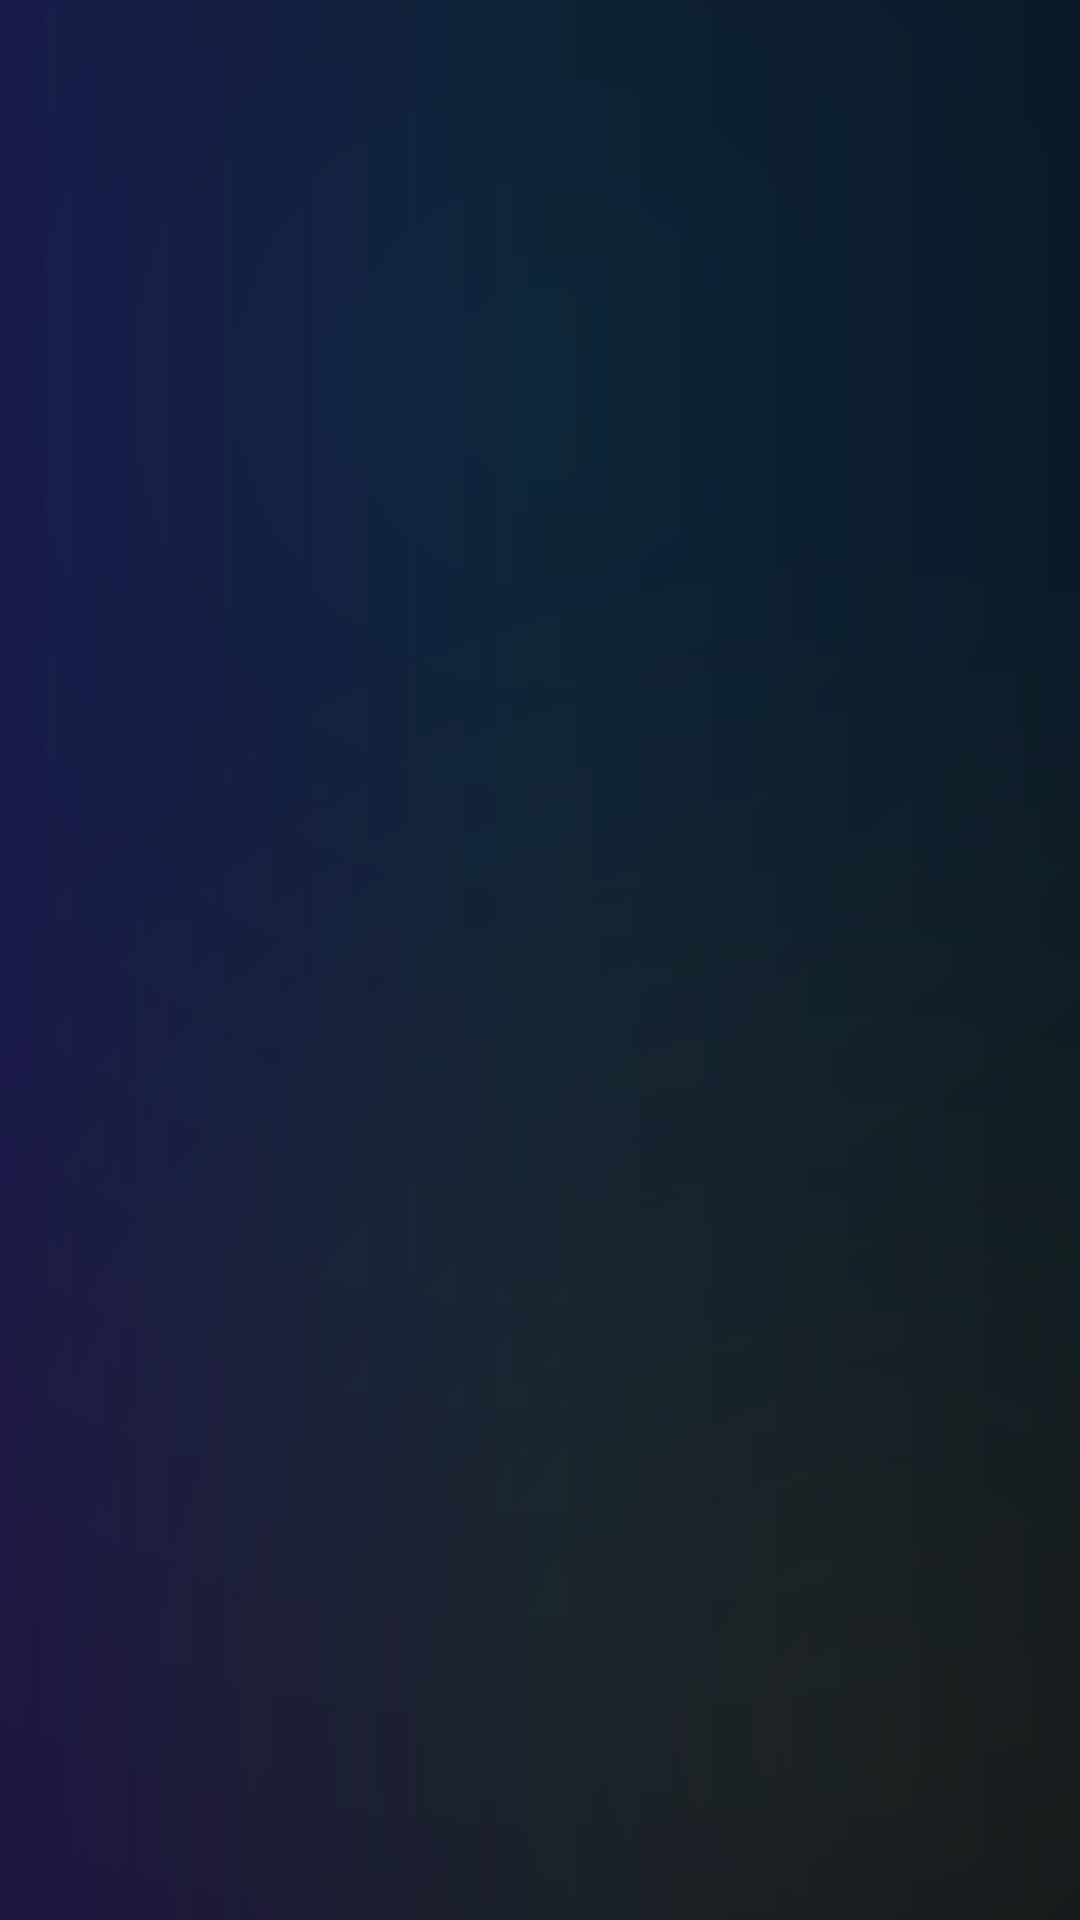

The Android layout XML behind this screen, and the referenced resources:
<!-- AndroidManifest.xml: application theme Theme.Blackholeglow -->
<!-- res/layout/fragment_animated_wallpapers.xml -->
<?xml version="1.0" encoding="utf-8"?>
<LinearLayout
    xmlns:android="http://schemas.android.com/apk/res/android"
    xmlns:app="http://schemas.android.com/apk/res-auto"
    android:layout_width="match_parent"
    android:layout_height="match_parent"
    android:orientation="vertical"
    android:background="@drawable/bg_orbix_gradient">

    
    <HorizontalScrollView
        android:id="@+id/category_scroll_view"
        android:layout_width="match_parent"
        android:layout_height="wrap_content"
        android:scrollbars="none"
        android:paddingStart="8dp"
        android:paddingEnd="8dp"
        android:paddingTop="8dp"
        android:paddingBottom="4dp"
        android:fillViewport="true">

        <com.google.android.material.chip.ChipGroup
            android:id="@+id/chip_group_categories"
            android:layout_width="wrap_content"
            android:layout_height="wrap_content"
            app:singleSelection="true"
            app:selectionRequired="true"
            app:chipSpacingHorizontal="6dp"/>

    </HorizontalScrollView>

    
    <androidx.recyclerview.widget.RecyclerView
        android:id="@+id/wallpaper_recycler_view"
        android:layout_width="match_parent"
        android:layout_height="0dp"
        android:layout_weight="1"
        android:padding="8dp"
        android:clipToPadding="false"
        android:scrollbars="none"
        android:overScrollMode="never"/>

</LinearLayout>
<!-- resources referenced by this layout -->
<resources>
  <!-- drawable bg_orbix_gradient (drawable) -->
  <?xml version="1.0" encoding="utf-8"?>
  <layer-list xmlns:android="http://schemas.android.com/apk/res/android">
      
      <item>
          <shape android:shape="rectangle">
              <gradient
                  android:type="linear"
                  android:angle="180"
                  android:startColor="#0A0E1A"
                  android:centerColor="#0F1628"
                  android:endColor="#1A1040"/>
          </shape>
      </item>
      
      <item>
          <shape android:shape="rectangle">
              <gradient
                  android:type="radial"
                  android:gradientRadius="600dp"
                  android:centerX="50%"
                  android:centerY="20%"
                  android:startColor="#1500D4FF"
                  android:endColor="#00000000"/>
          </shape>
      </item>
      
      <item>
          <shape android:shape="rectangle">
              <gradient
                  android:type="radial"
                  android:gradientRadius="400dp"
                  android:centerX="80%"
                  android:centerY="90%"
                  android:startColor="#10FFD700"
                  android:endColor="#00000000"/>
          </shape>
      </item>
  </layer-list>
  <style name="Theme.Blackholeglow" parent="Theme.AppCompat.Light.NoActionBar">
          
          <item name="colorPrimary">@color/purple_500</item>
          <item name="colorPrimaryVariant">@color/purple_700</item>
          <item name="colorOnPrimary">@color/white</item>
          
          <item name="colorSecondary">@color/teal_200</item>
          <item name="colorSecondaryVariant">@color/teal_700</item>
          <item name="colorOnSecondary">@color/black</item>
          
          <item name="android:statusBarColor">?attr/colorPrimaryVariant</item>
          
      </style>
  <color name="purple_500">#6200EE</color>
  <color name="purple_700">#3700B3</color>
  <color name="white">#FFFFFF</color>
  <color name="teal_200">#03DAC5</color>
  <color name="teal_700">#018786</color>
  <color name="black">#000000</color>
</resources>
